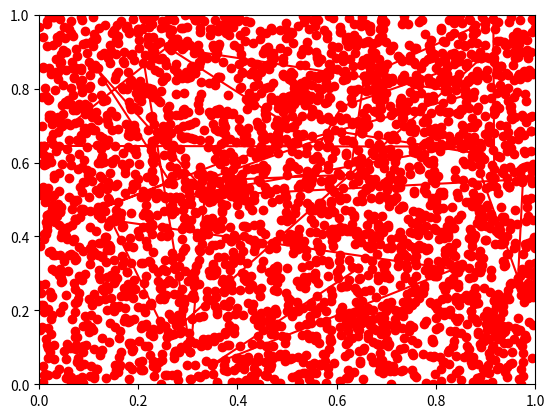

Write the Python code that produced this figure. (Note: this script raises an exception after producing the figure.)
import numpy as np
import matplotlib.pyplot as plt
from scipy.stats import rv_continuous


class Kohonen:
    def __init__(self, shape, dim, max_value):
        num_clusters = np.prod(shape)
        self.dim = dim
        self.max = max_value
        self.weights = np.random.uniform(size=(num_clusters, dim))
        self.indices = np.zeros(shape)
        self.shape = shape
        self._cluster_to_location = []
        self._location_to_cluster = np.reshape(range(num_clusters), shape)
        for i in range(num_clusters):
            self._cluster_to_location.append(np.argwhere(self._location_to_cluster == i)[0])

    def train(self, data, iterations):
        self._iterations = 10*iterations
        self._iteration = 0
        for i in range(10):
            for x in data:
                if self._iteration % 10000 == 0:
                    print(self._iteration)
                    self.print()
                self._train_single(x)
        self.print()
        # np.apply_along_axis(self._train_single, axis = 1, arr=data)

    def _train_single(self, p):
        self._iteration += 1
        bmu = np.argmin(np.linalg.norm(self.weights - p, axis=1))
        neighborhood = self._get_neighborhood(bmu, 5)
        for v in neighborhood:
            self.weights[v] = self.weights[v] + self._space_damp(bmu, v) * self._time_damp() * (p - self.weights[v])

    def _get_neighborhood(self, i, r):
        neighborhood = []
        indices = self._cluster_to_location[i]
        neighborhood.append(i)
        for i in range(len(indices)):
            y = np.zeros(indices.shape)
            for j in range(-r, r):
                y[i] = j
                if ((indices + y) >= 0).all() and ((indices + y) < self.shape[i]).all():
                    neighborhood.append(*self._location_to_cluster[[[i] for i in indices + y]])
        return neighborhood

    def _space_damp(self, x, v):
        sigma_0 = 4
        lam = self._iterations / np.log(sigma_0)
        sigma = sigma_0*np.exp(-1* self._iteration/lam)
        x_ind = self._cluster_to_location[x]
        v_ind = self._cluster_to_location[v]
        dist = np.linalg.norm(x_ind - v_ind)
        return np.exp(-1 * dist / (2 * sigma * sigma))


    def _time_damp(self):
        return 0.1 * np.exp(-1 * self._iteration / self._iterations)

    def print(self):
        x = [i[0] for i in self.weights]
        y = [i[1] for i in self.weights]
        for j in self.shape:
            for i in range(j):
                plt.plot(x[i * j : (i + 1) * j], y[i * j : (i + 1) * j], 'ro-')
            for i in range(j):
                plt.plot(x[i : j*j - (j - i - 1) : j], y[i : j*j - (j - i - 1) : j], 'ro-')

        plt.axis([-self.max, self.max, -self.max, self.max])
        if self.max == 1:
            plt.axis([0, self.max, 0, self.max])
        plt.show()





if __name__ == '__main__':
    NUM_SAMPLES = 3000

    print("Square")

    # UNIFORM SAMPLING
    print("uniform sampling")
    data = np.random.uniform(size=(NUM_SAMPLES, 2))
    plt.plot(data[:, 0], data[:, 1], 'ro')
    plt.axis([0, 1, 0, 1])
    plt.show()

    print("line topology")
    kohonen = Kohonen((30, 1), 2, 1)
    kohonen.train(data, NUM_SAMPLES)

    print("grid topology")
    kohonen = Kohonen((12, 12), 2, 1)
    kohonen.train(data, NUM_SAMPLES)

    #PROPORTIAONLAL TO X
    print("Proportional to x sampling")
    data = np.empty(shape=(NUM_SAMPLES, 2))
    i = 0
    while i < NUM_SAMPLES:
        p = np.random.uniform(size=(1,2))
        if np.random.uniform() <= p[0, 0]:
            data[i, :] = p
            i += 1

    plt.plot(data[:, 0], data[:, 1], 'ro')
    plt.axis([0, 1, 0, 1])
    plt.show()

    print("line topology")
    kohonen = Kohonen((30, 1), 2, 1)
    kohonen.train(data, NUM_SAMPLES)
    print("grid topology")
    kohonen = Kohonen((12, 12), 2, 1)
    kohonen.train(data, NUM_SAMPLES)

   # PROPORTIONAL TO NORM
    print("Proportional to norm sampling")
    data = np.empty(shape=(NUM_SAMPLES, 2))
    i = 0
    while i < NUM_SAMPLES:
        p = np.random.uniform(size=(1, 2))
        if np.random.uniform() <= np.linalg.norm(p):
            data[i, :] = p
            i += 1

    plt.plot(data[:, 0], data[:, 1], 'ro')
    plt.axis([0, 1, 0, 1])
    plt.show()

    print("line topology")
    kohonen = Kohonen((30, 1), 2, 1)
    kohonen.train(data, NUM_SAMPLES)

    print("grid topology")
    kohonen = Kohonen((12, 12), 2, 1)
    kohonen.train(data, NUM_SAMPLES)

    print("Donut")
    # Donut
    # Uniform sampling
    print("uniform sampling")
    data = np.empty(shape=(NUM_SAMPLES, 2))
    i = 0
    while i < NUM_SAMPLES:
        p = np.random.uniform(low=-2, high=2, size=(1, 2))
        #check if p is within the donut
        if 1 <= np.linalg.norm(p) and np.linalg.norm(p) <= 2:
            data[i, :] = p
            i += 1

    plt.plot(data[:, 0], data[:, 1], 'ro')
    plt.axis([-3, 3, -3, 3])
    plt.show()

    print("line topology")
    kohonen = Kohonen((30, 1), 2, 3)
    kohonen.train(data, NUM_SAMPLES)

    print("grid topology")
    kohonen = Kohonen((12, 12), 2, 3)
    kohonen.train(data, NUM_SAMPLES)


    data = np.empty(shape=(NUM_SAMPLES, 2))
    i = 0
    while i < NUM_SAMPLES:
        p = np.random.uniform(low=-2, high=2, size=(1, 2))
        # check if p is within the donut
        if 1 <= np.linalg.norm(p) and np.linalg.norm(p) <= 2:
            if np.random.uniform(low = 0.5, high=1) <= 1/(np.linalg.norm(p)):
                data[i, :] = p
                i += 1

    plt.plot(data[:, 0], data[:, 1], 'ro')
    plt.axis([-3, 3, -3, 3])
    plt.show()

    print("line topology")
    kohonen = Kohonen((30, 1), 2, 3)
    kohonen.train(data, NUM_SAMPLES)

    print("grid topology")
    kohonen = Kohonen((12, 12), 2, 3)
    kohonen.train(data, NUM_SAMPLES)
